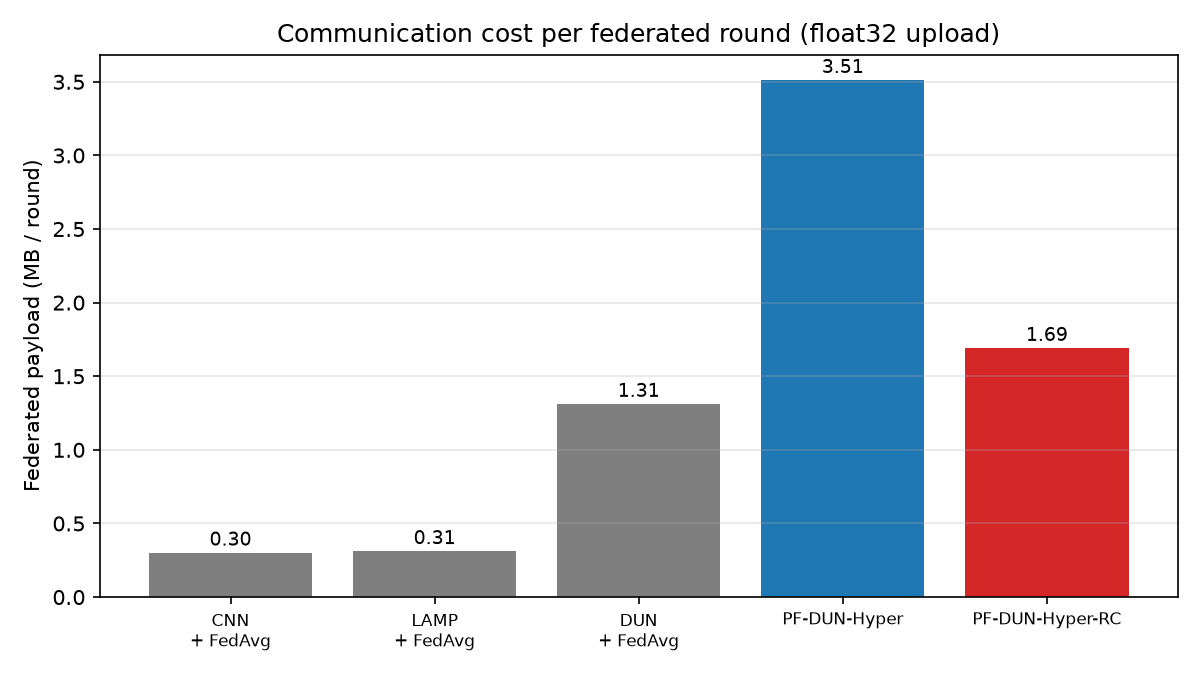

The table this chart was drawn from, first rows:
method, params, payload_MB_per_round, ms_per_estimate
CNN + FedAvg, 76226, 0.30, 0.616
LAMP + FedAvg, 78352, 0.31, 0.054
DUN + FedAvg, 328720, 1.31, 0.255
PF-DUN-Hyper, 876432, 3.51, 0.263
PF-DUN-Hyper-RC, 421776, 1.69, 0.254
